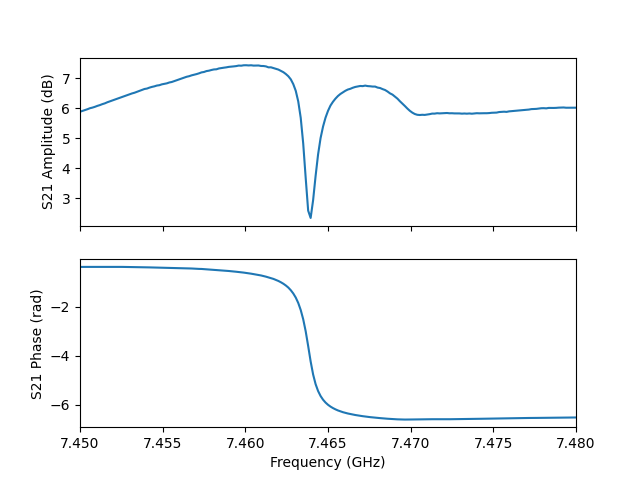

The file beside this chart, header and first rows:
frequency, amplitude, phase, I, Q
7450000000, 5.884, -0.3772, 1.83, -0.725
7450150000, 5.911, -0.378, 1.835, -0.7289
7450300000, 5.94, -0.3773, 1.842, -0.73
7450450000, 5.968, -0.376, 1.849, -0.7299
7450600000, 6.001, -0.3758, 1.856, -0.7323
7450750000, 6.021, -0.3745, 1.861, -0.7316
7450900000, 6.047, -0.3759, 1.866, -0.7365
7451050000, 6.079, -0.3741, 1.874, -0.7358
7451200000, 6.104, -0.3741, 1.88, -0.7379
7451350000, 6.137, -0.3737, 1.887, -0.74
7451500000, 6.162, -0.3739, 1.892, -0.7426
7451650000, 6.199, -0.3749, 1.9, -0.7476
7451800000, 6.228, -0.375, 1.906, -0.7503
7451950000, 6.26, -0.3736, 1.914, -0.7503
7452100000, 6.284, -0.3742, 1.919, -0.7535
7452250000, 6.318, -0.3744, 1.926, -0.7569
7452400000, 6.347, -0.3757, 1.932, -0.7618
7452550000, 6.375, -0.3762, 1.938, -0.7654
7452700000, 6.405, -0.3777, 1.943, -0.7709
7452850000, 6.436, -0.3774, 1.95, -0.7732
7453000000, 6.466, -0.3802, 1.955, -0.7812
7453150000, 6.494, -0.3803, 1.961, -0.7839
7453300000, 6.517, -0.3822, 1.965, -0.7897
7453450000, 6.547, -0.385, 1.969, -0.798
7453600000, 6.581, -0.3847, 1.977, -0.8006
7453750000, 6.61, -0.3875, 1.982, -0.8089
7453900000, 6.641, -0.3895, 1.987, -0.8157
7454050000, 6.655, -0.3932, 1.987, -0.8244
7454200000, 6.686, -0.3962, 1.992, -0.8333
7454350000, 6.71, -0.3987, 1.996, -0.8405
7454500000, 6.729, -0.4021, 1.997, -0.8492
7454650000, 6.755, -0.403, 2.002, -0.8536
7454800000, 6.767, -0.4073, 2.001, -0.8634
7454950000, 6.796, -0.4081, 2.007, -0.8679
7455100000, 6.811, -0.4119, 2.007, -0.8771
7455250000, 6.828, -0.413, 2.01, -0.8809
7455400000, 6.857, -0.4145, 2.016, -0.8869
7455550000, 6.874, -0.4178, 2.017, -0.8952
7455700000, 6.903, -0.4195, 2.022, -0.9017
7455850000, 6.931, -0.4206, 2.027, -0.9069
7456000000, 6.962, -0.4248, 2.031, -0.9187
7456150000, 6.991, -0.4271, 2.035, -0.9264
7456300000, 7.017, -0.4313, 2.038, -0.9378
7456450000, 7.048, -0.4335, 2.043, -0.9455
7456600000, 7.067, -0.4372, 2.044, -0.9553
7456750000, 7.095, -0.4414, 2.046, -0.967
7456900000, 7.115, -0.4473, 2.045, -0.9812
7457050000, 7.137, -0.4518, 2.046, -0.9929
7457200000, 7.162, -0.458, 2.046, -1.009
7457350000, 7.193, -0.4601, 2.051, -1.017
7457500000, 7.207, -0.4674, 2.047, -1.033
7457650000, 7.237, -0.472, 2.049, -1.046
7457800000, 7.25, -0.4797, 2.044, -1.063
7457950000, 7.273, -0.4864, 2.042, -1.08
7458100000, 7.292, -0.4933, 2.039, -1.096
7458250000, 7.296, -0.5006, 2.032, -1.112
7458400000, 7.324, -0.507, 2.031, -1.128
7458550000, 7.335, -0.5171, 2.023, -1.15
7458700000, 7.35, -0.5244, 2.018, -1.167
7458850000, 7.361, -0.5344, 2.008, -1.189
... 141 more rows
